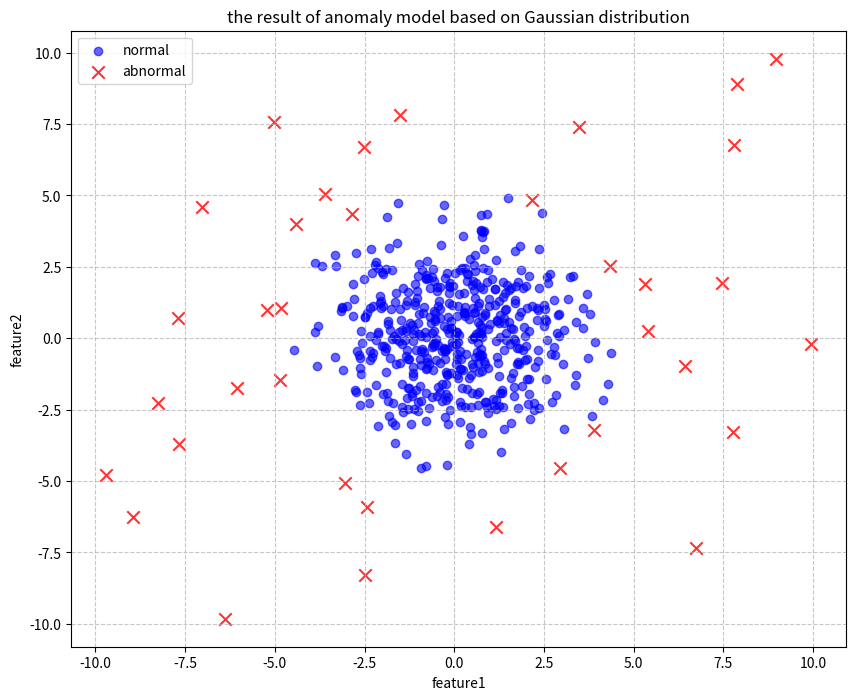

The matplotlib source for this figure:
import numpy as np
from scipy.stats import multivariate_normal
import matplotlib.pyplot as plt


def fit_gaussian(X):
    """
    计算数据的均值和方差
    :param X: 训练数据，shape=(n_samples,n_features)
    :return: mean(mu) and variance(sigma2)
    """
    mu = np.mean(X,axis=0)
    sigma2 = np.var(X,axis=0)
    return mu,sigma2

def calc_prob(X,mu,sigma2):
    """
    计算每个样本的概率密度
    :param X: 输入数据，shape=(n_samples,n_features)
    :param mu: mean
    :param sigma2: variance
    :return: 每个样本的概率密度
    """
    return multivariate_normal.pdf(X,mean=mu,cov=sigma2)

def detect_anomalies(X,mu,sigma2,epsilon):
    """
    detect anomalies
    :param X: input data,shape=(n_samples,n_features)
    :param mu: mean
    :param sigma2: variance
    :param epsilon: threshold
    :return: answer,True for anomaly,False for normal
    """
    prob = calc_prob(X,mu,sigma2)
    return prob<epsilon

def gen_data(n_normal=500,n_anomaly=30,n_features=2):
    """
    generate normal and abnormal data
    :param n_normal: number of normal ones
    :param n_anomaly: number of anomalies
    :param n_features: number of features
    :return:  the dataset and label after merge(0=normal,1=anomaly)
    """
    # 生成正常数据
    mean = np.zeros(n_features)
    cov = np.eye(n_features) * 3  # 协方差矩阵，控制数据分散程度,np.eye()生成单位矩阵
    normal_data = np.random.multivariate_normal(mean,cov,n_normal)

    # 生成异常数据
    anomalies = np.random.uniform(low=-10,high=10,size=(n_anomaly,n_features))

    # 合并数据集，创建标签
    X = np.vstack((normal_data,anomalies))
    y = np.hstack((np.zeros(n_normal),np.ones(n_anomaly)))

    return X,y

if __name__ == '__main__':
    # 生成数据
    X,y_true = gen_data()

    # 只使用正常数据寻来
    X_train = X[y_true == 0]

    # 拟合高斯分布
    mu,sigma2 = fit_gaussian(X_train)

    # 计算所有数据的概率
    p = calc_prob(X,mu, sigma2)

    # 选择阈值
    epsilon = 0.001

    # 检测异常
    y_pred = detect_anomalies(X,mu,sigma2,epsilon)

    # 可视化结果
    plt.figure(figsize=(10,8))
    # 绘制正常点
    plt.scatter(X[y_pred == False,0],X[y_pred== False,1],c='blue',label='normal',alpha=0.6)
    # 绘制异常点
    plt.scatter(X[y_pred == True,0],X[y_pred== True,1],c='red',label='abnormal',alpha=0.8,marker='x',s=80)
    plt.xlabel('feature1')
    plt.ylabel('feature2')
    plt.title('the result of anomaly model based on Gaussian distribution')
    # 显示图例
    plt.legend()
    # 网格
    plt.grid(True,linestyle='--',alpha=0.7)
    plt.show()

    # 准确率
    accuracy = np.mean(y_pred == y_true)
    print(f"准确率:{100*accuracy:.2f}%")
    print(f"检测到的异常点:{np.sum(y_pred)}")
    print(f"实际的异常点:{np.sum(y_true)}")
